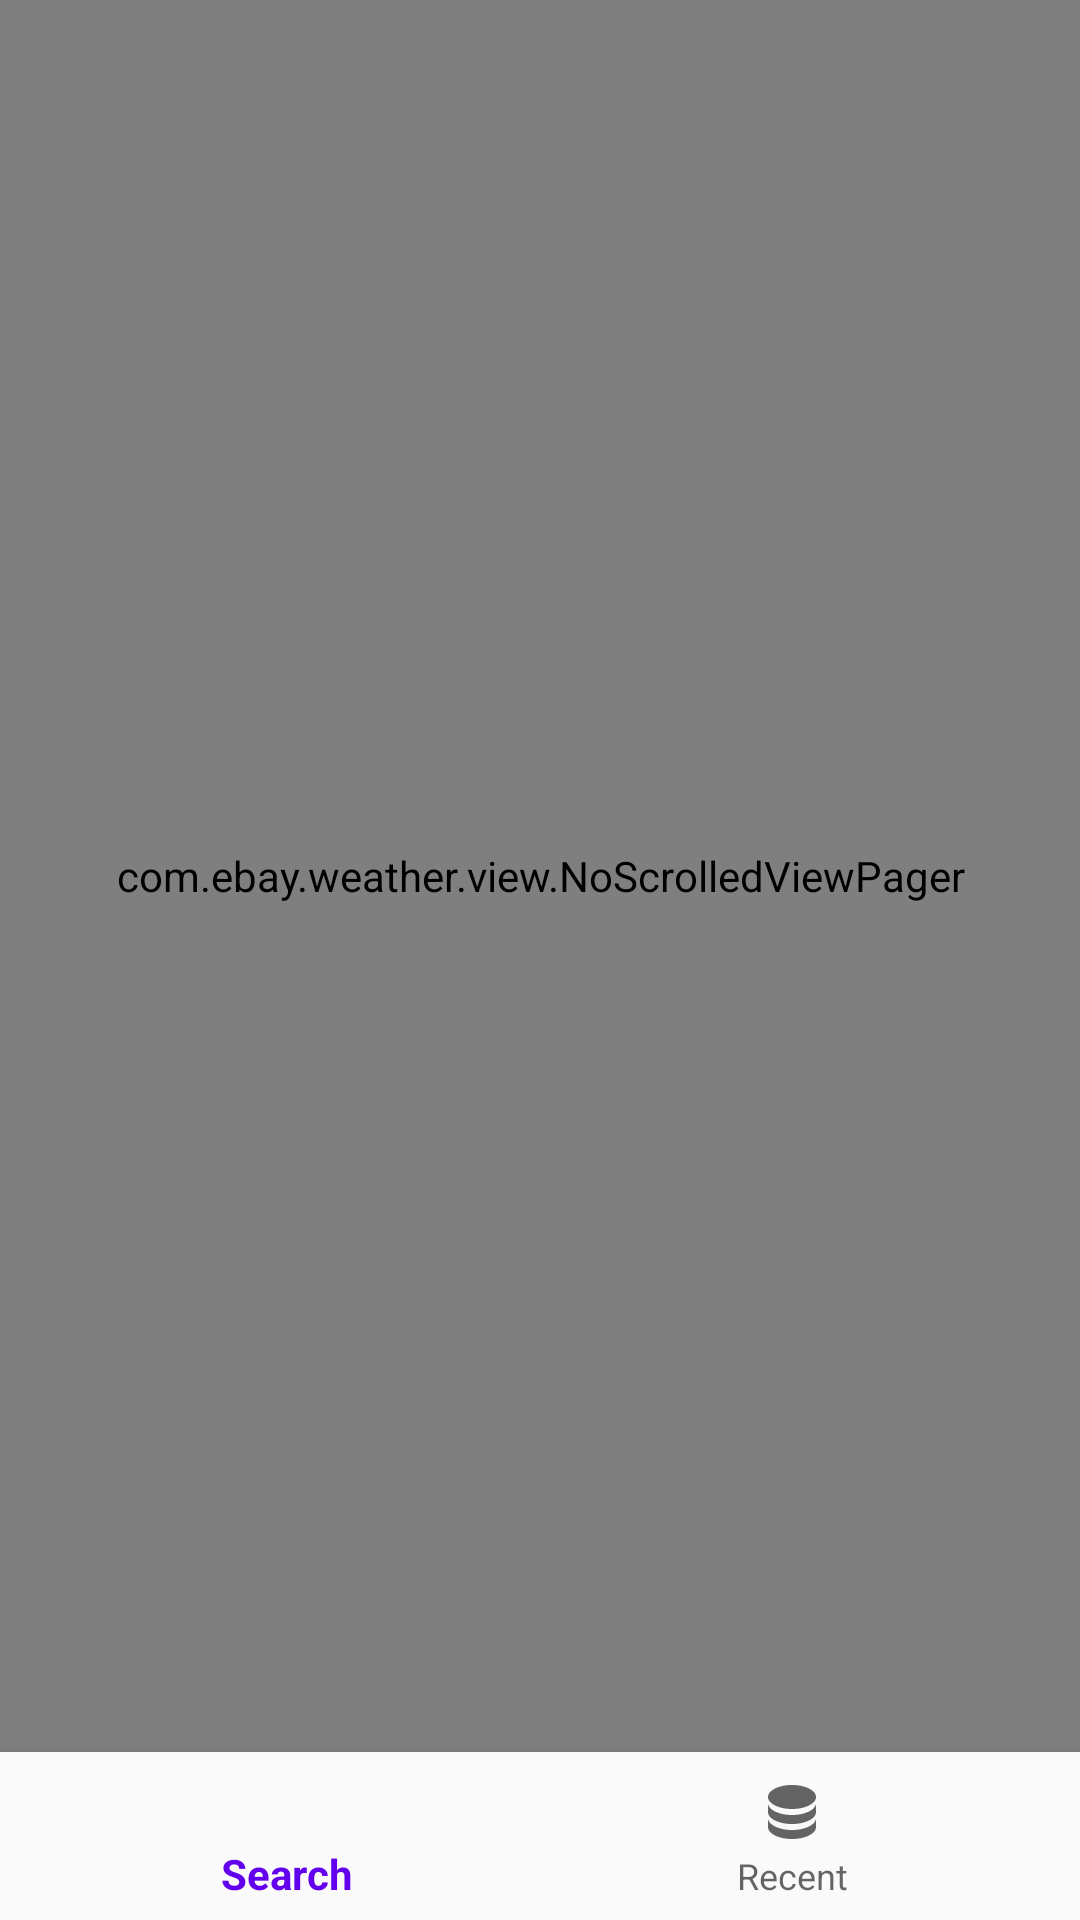

Produce the Android XML layout that renders to this screen, including the resource entries it uses.
<!-- AndroidManifest.xml: application theme AppTheme -->
<!-- res/layout/activity_weather.xml -->
<?xml version="1.0" encoding="utf-8"?>
<LinearLayout xmlns:android="http://schemas.android.com/apk/res/android"
    xmlns:app="http://schemas.android.com/apk/res-auto"
    android:layout_width="match_parent"
    android:layout_height="match_parent"
    android:orientation="vertical">

    <com.ebay.weather.view.NoScrolledViewPager
        android:id="@+id/weatherViewPager"
        android:layout_width="match_parent"
        android:layout_height="0dp"
        android:layout_weight="1" />

    <android.support.design.widget.BottomNavigationView
        android:id="@+id/weatherBottomNavigation"
        android:layout_width="match_parent"
        android:layout_height="wrap_content"
        android:background="?android:attr/windowBackground"
        app:menu="@menu/weather_navigation" />

</LinearLayout>
<!-- resources referenced by this layout -->
<resources>
  <style name="AppTheme" parent="Theme.AppCompat.Light.NoActionBar">
          <item name="colorPrimary">@color/colorPrimary</item>
          <item name="colorPrimaryDark">@color/colorPrimaryDark</item>
          <item name="colorAccent">@color/colorAccent</item>
      </style>
  <color name="colorPrimary">#4caf50</color>
  <color name="colorPrimaryDark">#388e3c</color>
  <color name="colorAccent">#a5d6a7</color>
</resources>
